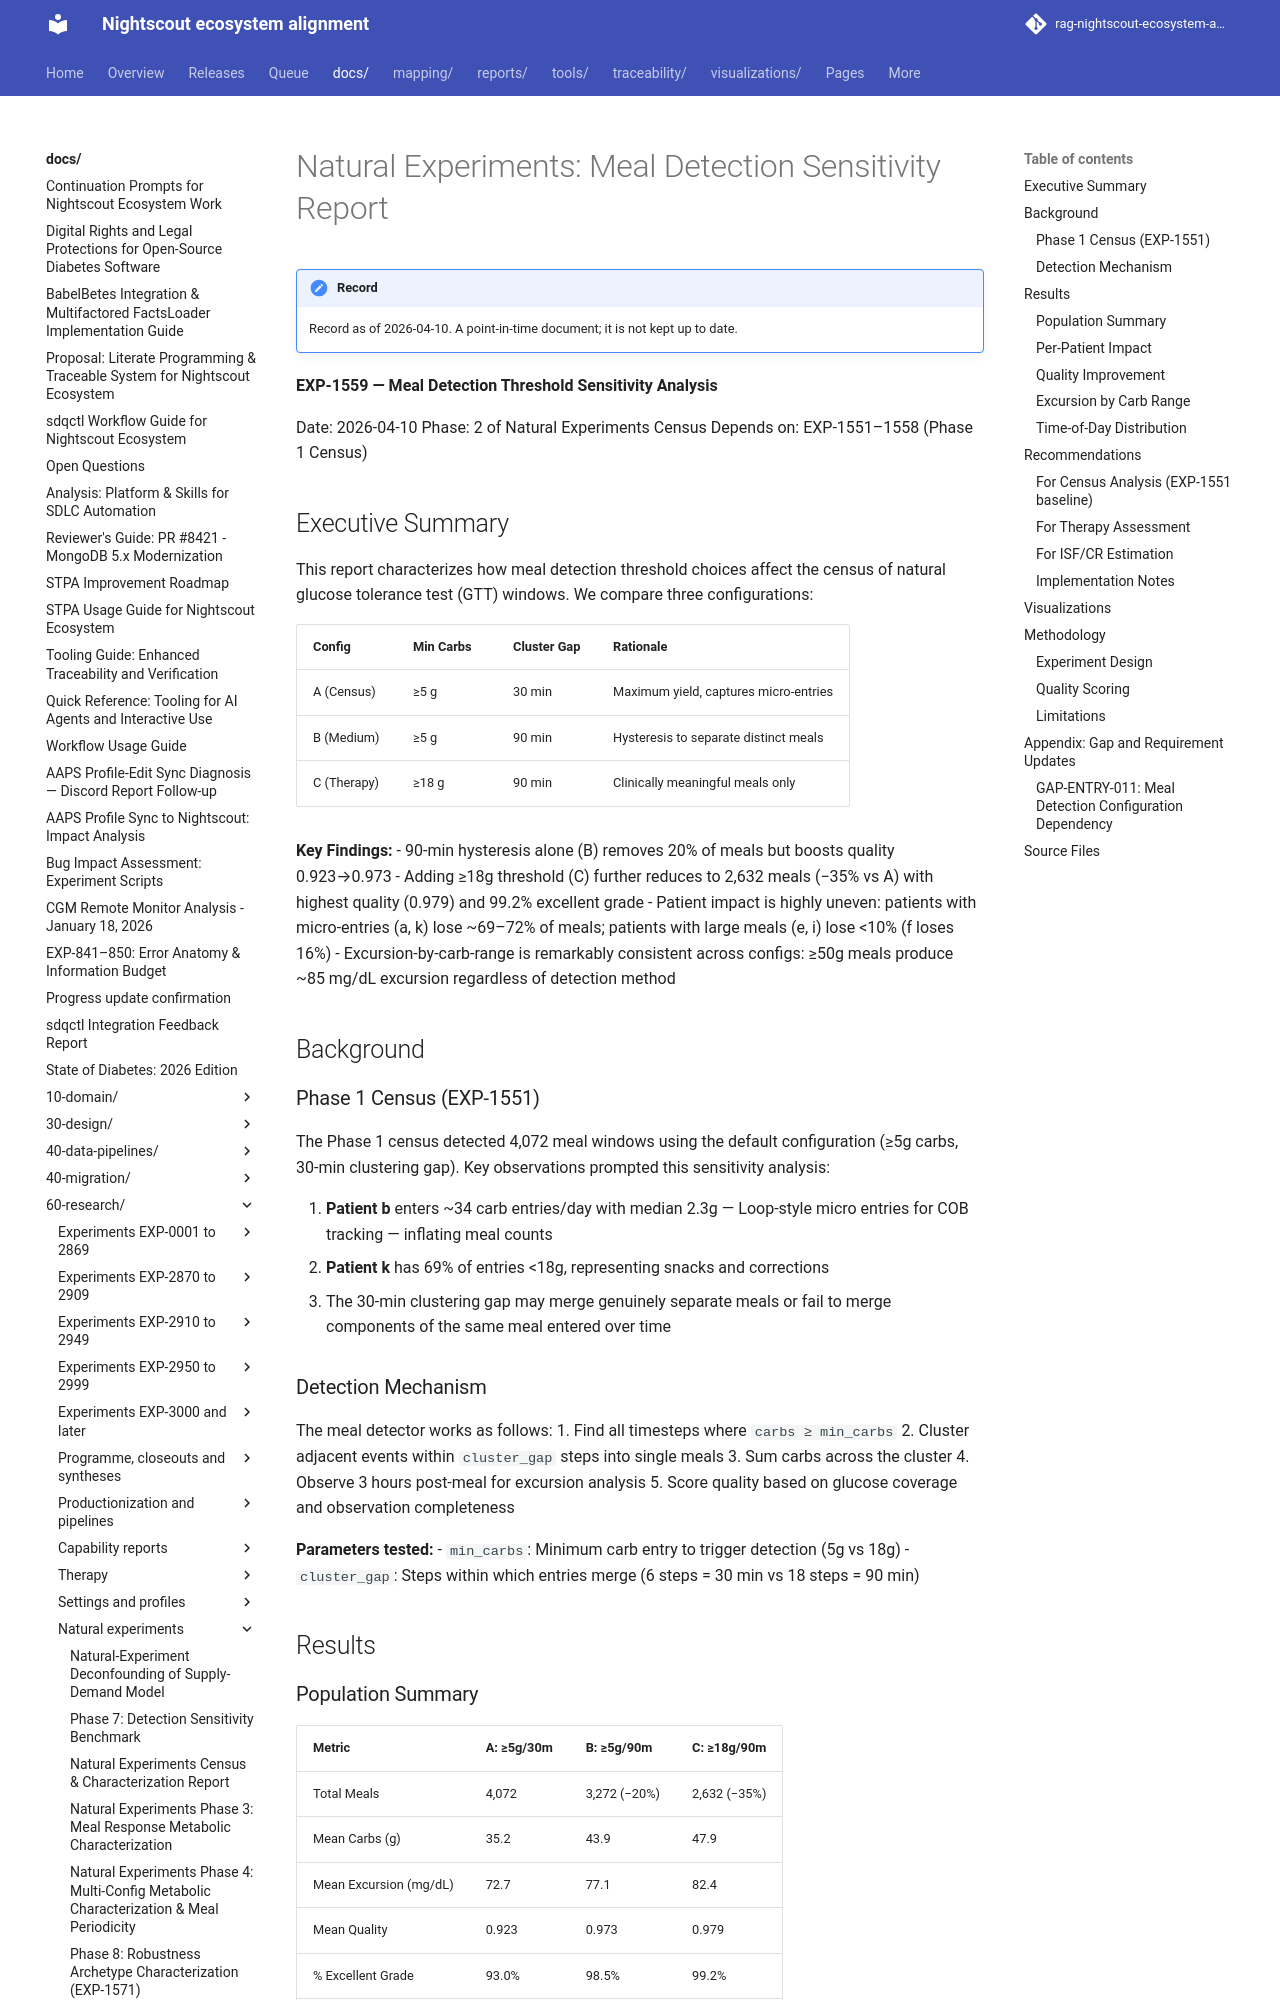

repository: bewest/rag-nightscout-ecosystem-alignment · page: docs/60-research/natural-experiments-sensitivity-report-2026-04-10.html · generator: mkdocs

# Natural Experiments: Meal Detection Sensitivity Report

**EXP-1559 — Meal Detection Threshold Sensitivity Analysis**

Date: 2026-04-10
Phase: 2 of Natural Experiments Census
Depends on: EXP-1551–1558 (Phase 1 Census)

## Executive Summary

This report characterizes how meal detection threshold choices affect the census
of natural glucose tolerance test (GTT) windows. We compare three configurations:

| Config | Min Carbs | Cluster Gap | Rationale |
|--------|-----------|-------------|-----------|
| A (Census) | ≥5 g | 30 min | Maximum yield, captures micro-entries |
| B (Medium) | ≥5 g | 90 min | Hysteresis to separate distinct meals |
| C (Therapy) | ≥18 g | 90 min | Clinically meaningful meals only |

**Key Findings:**
- 90-min hysteresis alone (B) removes 20% of meals but boosts quality 0.923→0.973
- Adding ≥18g threshold (C) further reduces to 2,632 meals (−35% vs A) with
  highest quality (0.979) and 99.2% excellent grade
- Patient impact is highly uneven: patients with micro-entries (a, k) lose ~69–72%
  of meals; patients with large meals (e, i) lose <10% (f loses 16%)
- Excursion-by-carb-range is remarkably consistent across configs: ≥50g meals
  produce ~85 mg/dL excursion regardless of detection method

## Background

### Phase 1 Census (EXP-1551)

The Phase 1 census detected 4,072 meal windows using the default configuration
(≥5g carbs, 30-min clustering gap). Key observations prompted this sensitivity
analysis:

1. **Patient b** enters ~34 carb entries/day with median 2.3g — Loop-style micro
   entries for COB tracking — inflating meal counts
2. **Patient k** has 69% of entries <18g, representing snacks and corrections
3. The 30-min clustering gap may merge genuinely separate meals or fail to merge
   components of the same meal entered over time

### Detection Mechanism

The meal detector works as follows:
1. Find all timesteps where `carbs ≥ min_carbs`
2. Cluster adjacent events within `cluster_gap` steps into single meals
3. Sum carbs across the cluster
4. Observe 3 hours post-meal for excursion analysis
5. Score quality based on glucose coverage and observation completeness

**Parameters tested:**
- `min_carbs`: Minimum carb entry to trigger detection (5g vs 18g)
- `cluster_gap`: Steps within which entries merge (6 steps = 30 min vs 18 steps = 90 min)

## Results
